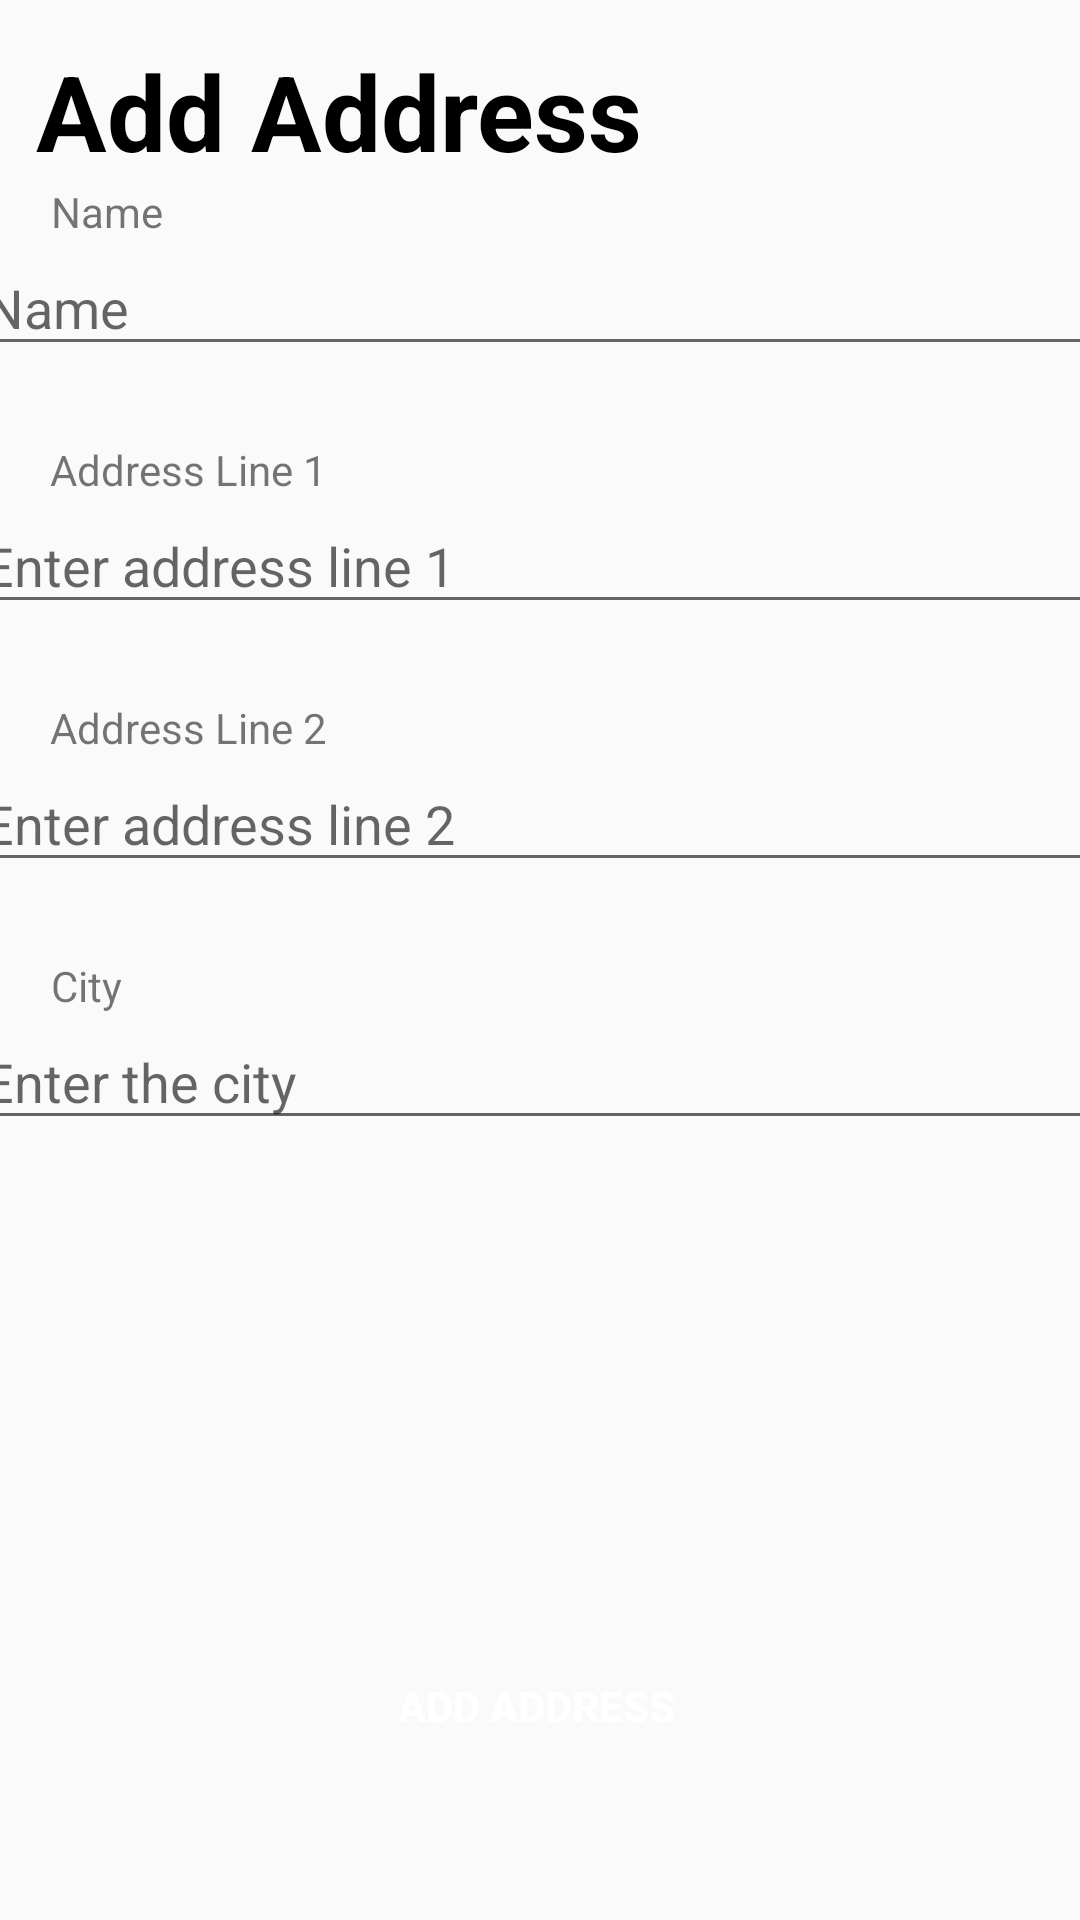

Layout XML and referenced resources for this Android screen:
<!-- AndroidManifest.xml: application theme Theme.SkyEx -->
<!-- res/layout/activity_add_address.xml -->
<?xml version="1.0" encoding="utf-8"?>
<androidx.constraintlayout.widget.ConstraintLayout xmlns:android="http://schemas.android.com/apk/res/android"
    xmlns:app="http://schemas.android.com/apk/res-auto"
    xmlns:tools="http://schemas.android.com/tools"
    android:layout_width="match_parent"
    android:layout_height="match_parent"
    tools:context=".addAddressActivity">

    <TextView
        android:id="@+id/header_title"
        android:layout_width="wrap_content"
        android:layout_height="wrap_content"
        android:text="Add Address"
        android:textColor="@color/black"
        android:textSize="35dp"
        android:textStyle="bold"
        app:layout_constraintBottom_toBottomOf="parent"
        app:layout_constraintEnd_toEndOf="parent"
        app:layout_constraintHorizontal_bias="0.076"
        app:layout_constraintStart_toStartOf="parent"
        app:layout_constraintTop_toTopOf="parent"
        app:layout_constraintVertical_bias="0.023" />

    <com.google.android.material.textfield.TextInputEditText
        android:id="@+id/editName"
        android:layout_width="380dp"
        android:layout_height="42dp"
        android:layout_marginTop="16dp"
        android:layout_marginBottom="25dp"
        android:ems="10"
        android:hint="Name"
        android:inputType="text"
        android:text=""
        app:layout_constraintBottom_toTopOf="@+id/textView2"
        app:layout_constraintEnd_toEndOf="parent"
        app:layout_constraintHorizontal_bias="0.483"
        app:layout_constraintStart_toStartOf="parent"
        app:layout_constraintTop_toBottomOf="@+id/header_title"
        app:layout_constraintVertical_bias="1.0" />

    <com.google.android.material.textfield.TextInputEditText
        android:id="@+id/editAddressLine2"
        android:layout_width="380dp"
        android:layout_height="42dp"
        android:layout_marginBottom="25dp"
        android:ems="10"
        android:hint="Enter address line 2"
        android:inputType="text"
        android:text=""
        app:layout_constraintBottom_toTopOf="@+id/textView4"
        app:layout_constraintEnd_toEndOf="parent"
        app:layout_constraintStart_toStartOf="parent" />

    <com.google.android.material.textfield.TextInputEditText
        android:id="@+id/editCity"
        android:layout_width="380dp"
        android:layout_height="42dp"
        android:layout_marginBottom="260dp"
        android:ems="10"
        android:hint="Enter the city"
        android:inputType="text"
        android:text=""
        app:layout_constraintBottom_toBottomOf="parent"
        app:layout_constraintEnd_toEndOf="parent"
        app:layout_constraintHorizontal_bias="0.516"
        app:layout_constraintStart_toStartOf="parent" />

    <com.google.android.material.textfield.TextInputEditText
        android:id="@+id/editAddressLine1"
        android:layout_width="380dp"
        android:layout_height="42dp"
        android:layout_marginBottom="25dp"
        android:ems="10"
        android:hint="Enter address line 1"
        android:inputType="text"
        android:text=""
        app:layout_constraintBottom_toTopOf="@+id/textView3"
        app:layout_constraintEnd_toEndOf="parent"
        app:layout_constraintHorizontal_bias="0.516"
        app:layout_constraintStart_toStartOf="parent" />

    <TextView
        android:id="@+id/textView"
        android:layout_width="wrap_content"
        android:layout_height="wrap_content"
        android:layout_marginTop="16dp"
        android:text="Name"
        app:layout_constraintBottom_toTopOf="@+id/editName"
        app:layout_constraintEnd_toEndOf="parent"
        app:layout_constraintHorizontal_bias="0.053"
        app:layout_constraintStart_toStartOf="parent"
        app:layout_constraintTop_toBottomOf="@+id/header_title"
        app:layout_constraintVertical_bias="1.0" />

    <TextView
        android:id="@+id/textView2"
        android:layout_width="wrap_content"
        android:layout_height="wrap_content"
        android:text="Address Line 1"
        app:layout_constraintBottom_toTopOf="@+id/editAddressLine1"
        app:layout_constraintEnd_toEndOf="parent"
        app:layout_constraintHorizontal_bias="0.062"
        app:layout_constraintStart_toStartOf="parent" />

    <TextView
        android:id="@+id/textView3"
        android:layout_width="wrap_content"
        android:layout_height="wrap_content"
        android:text="Address Line 2"
        app:layout_constraintBottom_toTopOf="@+id/editAddressLine2"
        app:layout_constraintEnd_toEndOf="parent"
        app:layout_constraintHorizontal_bias="0.062"
        app:layout_constraintStart_toStartOf="parent" />

    <TextView
        android:id="@+id/textView4"
        android:layout_width="wrap_content"
        android:layout_height="wrap_content"
        android:text="City"
        app:layout_constraintBottom_toTopOf="@+id/editCity"
        app:layout_constraintEnd_toEndOf="parent"
        app:layout_constraintHorizontal_bias="0.051"
        app:layout_constraintStart_toStartOf="parent" />

    <Button
        android:id="@+id/addAddress"
        android:layout_width="383dp"
        android:layout_height="47dp"
        android:layout_marginTop="16dp"
        android:layout_marginBottom="16dp"
        android:background="@drawable/rounded_button"
        android:shadowColor="@color/black"
        android:text="Add Address"
        android:textColor="@color/white"
        android:textStyle="bold"
        app:layout_constraintBottom_toBottomOf="parent"
        app:layout_constraintEnd_toEndOf="parent"
        app:layout_constraintHorizontal_bias="0.571"
        app:layout_constraintStart_toStartOf="parent"
        app:layout_constraintTop_toBottomOf="@+id/editCity"
        app:layout_constraintVertical_bias="0.823" />

</androidx.constraintlayout.widget.ConstraintLayout>
<!-- resources referenced by this layout -->
<resources>
  <color name="black">#FF000000</color>
  <color name="white">#FFFFFFFF</color>
  <style name="Theme.SkyEx" parent="Theme.AppCompat.Light.NoActionBar">
          
          <item name="colorPrimary">@color/black</item>
          <item name="colorPrimaryVariant">@color/black</item>
          <item name="colorOnPrimary">@color/white</item>
          
          <item name="colorSecondary">@color/teal_200</item>
          <item name="colorSecondaryVariant">@color/teal_700</item>
          <item name="colorOnSecondary">@color/black</item>
          
          <item name="android:statusBarColor" tools:targetApi="l">?attr/colorPrimaryVariant</item>
          
      </style>
  <color name="teal_200">#FF03DAC5</color>
  <color name="teal_700">#FF018786</color>
</resources>
